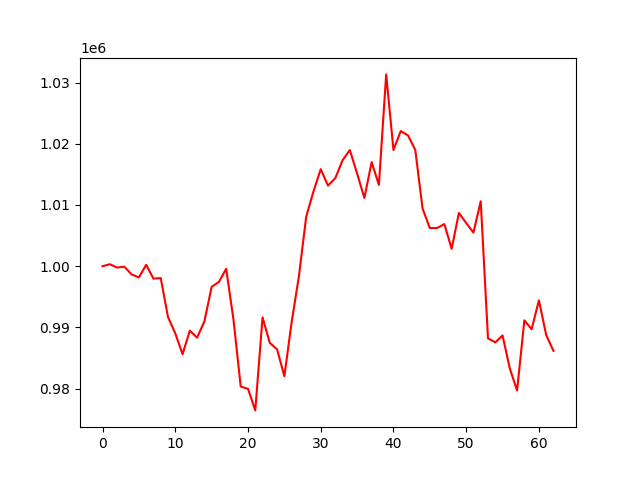

Data behind this chart, as committed beside it:
, 0
0, 1000000
1, 1000320
2, 999780
3, 999923
4, 998650
5, 998177
6, 1000233
7, 997970
8, 998057
9, 991694
10, 989031
11, 985624
12, 989467
13, 988334
14, 990964
15, 996626
16, 997433
17, 999580
18, 991297
19, 980336
20, 979966
21, 976446
22, 991646
23, 987480
24, 986415
25, 982028
26, 990861
27, 998353
28, 1008070
29, 1012206
30, 1015852
31, 1013164
32, 1014375
33, 1017300
34, 1018970
35, 1015162
36, 1011147
37, 1017006
38, 1013276
39, 1031332
40, 1018976
41, 1022076
42, 1021365
43, 1019002
44, 1009430
45, 1006227
46, 1006238
47, 1006885
48, 1002843
49, 1008703
50, 1007054
51, 1005499
52, 1010607
53, 988211
54, 987559
55, 988690
56, 983281
57, 979707
58, 991161
59, 989705
... 3 more rows
